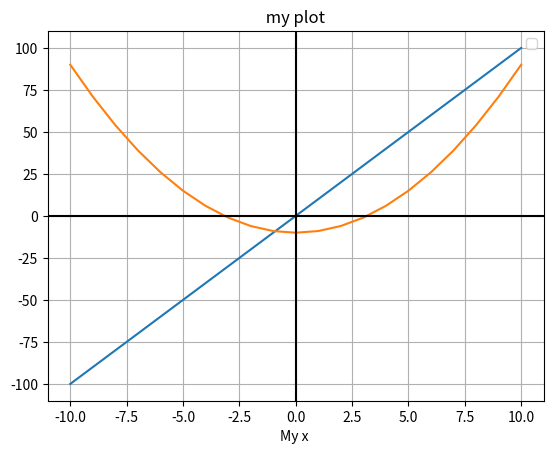

Recreate this plot in Python.

import matplotlib.pyplot as plt

x  = [-10,-9,-8,-7,-6,-5,-4,-3,-2,-1,0,1, 2, 3, 4, 5, 6, 7, 8, 9, 10]
y   = [0, 0, 0, 0, 0, 0, 0, 0, 0, 0,0,0, 0, 0, 0, 0, 0, 0, 0, 0, 0]
y1  = [0, 0, 0, 0, 0, 0, 0, 0, 0, 0,0,0, 0, 0, 0, 0, 0, 0, 0, 0, 0]

l1=len(x)

i=0
while i<l1:
    y[i]=x[i]**2 -10
    y1[i]=10*x[i]
    print(i, x[i], y[i] )
    i=i+1

plt.title(" my plot ")
plt.plot(x, y1)
plt.plot(x, y)

plt.xlabel("My x ")
plt.axhline(y=0, color='k')
plt.axvline(x=0, color='k')
plt.grid(True)
plt.legend()

plt.show()

